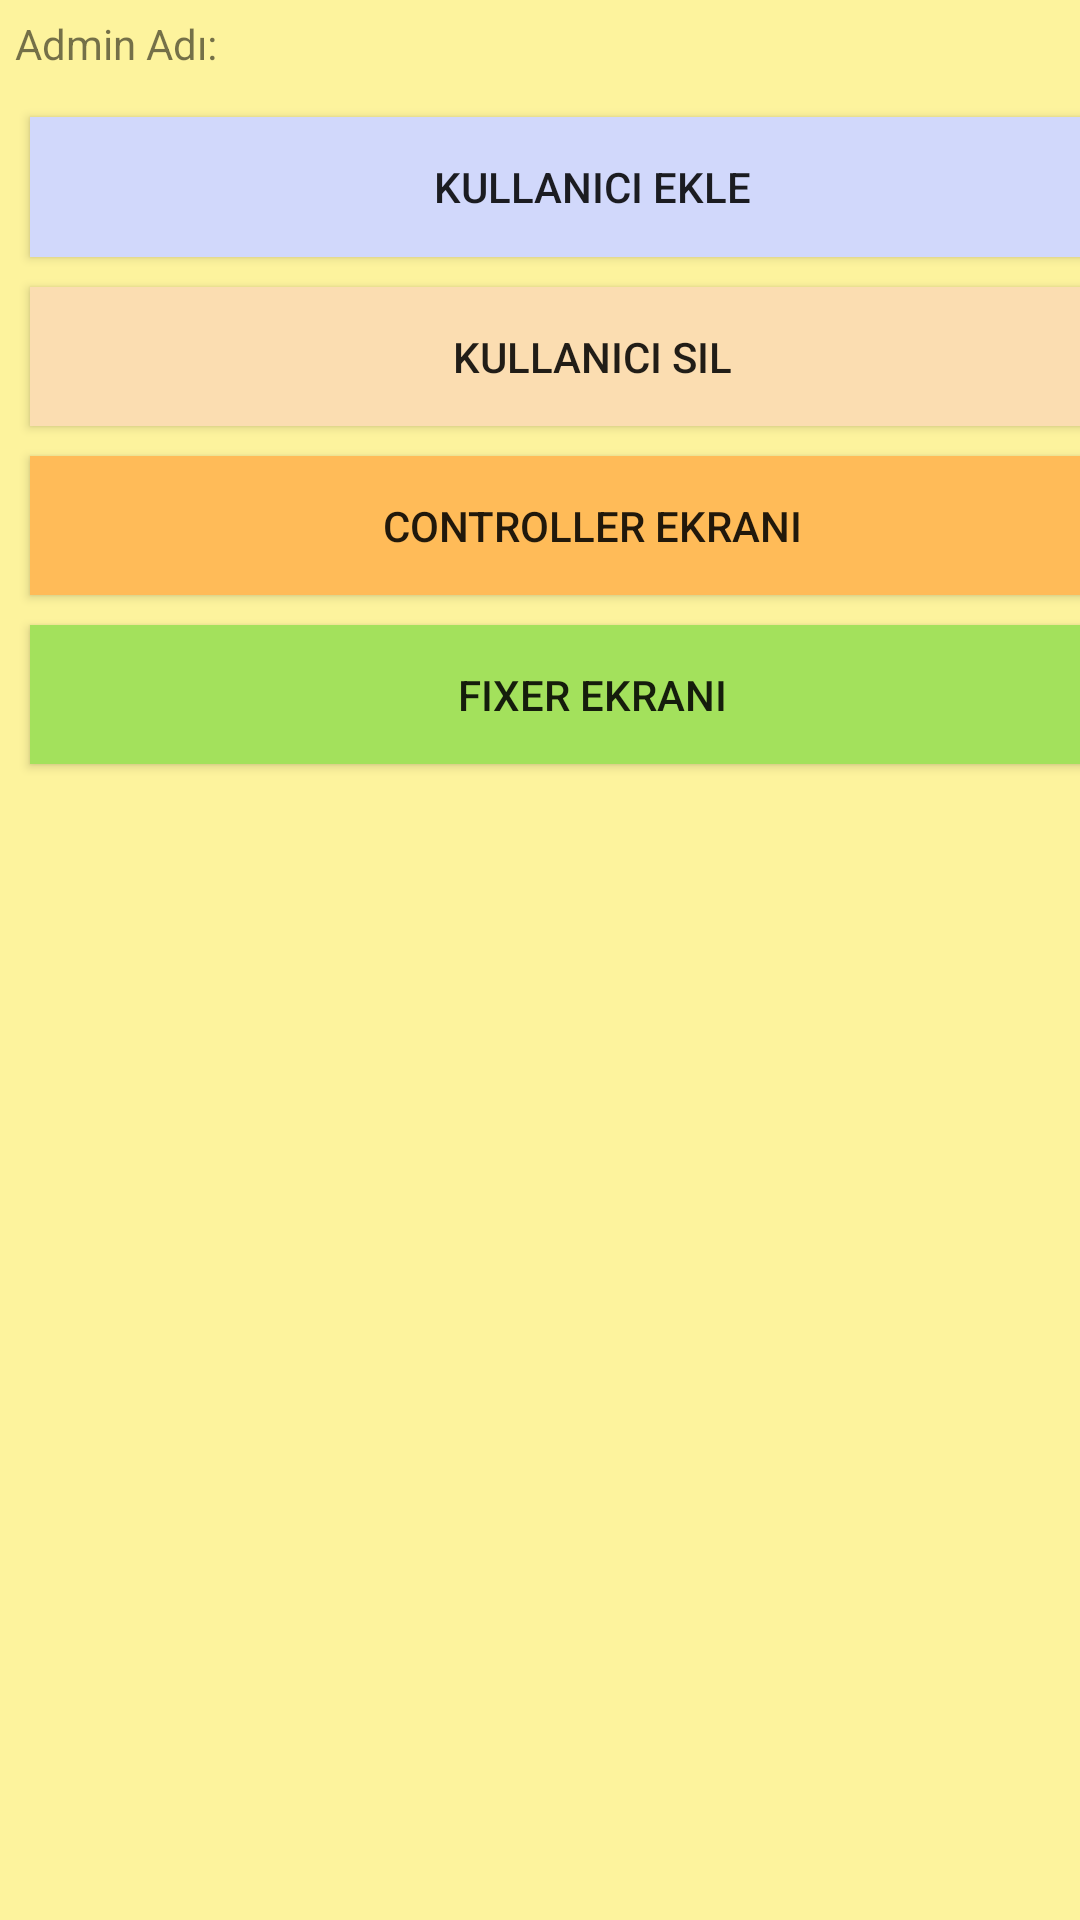

This screen was rendered from an Android layout file. Write that file and the resources it references.
<!-- AndroidManifest.xml: application theme Theme.AppCompat.Light -->
<!-- res/layout/activity_admin.xml -->
<?xml version="1.0" encoding="utf-8"?>
<LinearLayout xmlns:android="http://schemas.android.com/apk/res/android"
    xmlns:app="http://schemas.android.com/apk/res-auto"
    xmlns:tools="http://schemas.android.com/tools"
    android:layout_width="match_parent"
    android:layout_height="match_parent"
    android:layout_weight="2"
    android:background="#FDF39D"
    android:backgroundTint="#FDF39D"
    android:orientation="vertical"
    android:weightSum="100"
    tools:context=".Admin">

    <TextView
        android:id="@+id/textViewAdminName"
        android:layout_width="wrap_content"
        android:layout_height="wrap_content"
        android:layout_margin="5dp"
        android:text="Admin Adı:" />

    <LinearLayout
        android:id="@+id/linearLayout2"
        android:layout_width="385dp"
        android:layout_height="184dp"
        android:layout_margin="5dp"
        android:layout_weight="10"
        android:orientation="vertical"
        android:weightSum="4">

        <Button
            android:id="@+id/button"
            android:layout_width="match_parent"
            android:layout_height="wrap_content"
            android:layout_margin="5dp"
            android:layout_weight="1"
            android:background="#D1D8FB"
            android:onClick="AddUser"
            android:text="Kullanıcı Ekle" />

        <Button
            android:id="@+id/button7"
            android:layout_width="match_parent"
            android:layout_height="wrap_content"
            android:layout_margin="5dp"
            android:layout_weight="1"
            android:background="#FBDDB1"
            android:onClick="DeleteUser"
            android:text="Kullanıcı Sil" />

        <Button
            android:id="@+id/button2"
            android:layout_width="match_parent"
            android:layout_height="wrap_content"
            android:layout_margin="5dp"
            android:layout_weight="1"
            android:background="#FFBB58"
            android:onClick="passToControllerSide"
            android:text="Controller Ekranı" />

        <Button
            android:id="@+id/button4"
            android:layout_width="match_parent"
            android:layout_height="wrap_content"
            android:layout_margin="5dp"
            android:layout_weight="1"
            android:background="#A3E15C"
            android:onClick="passToFixerSide"
            android:text="Fixer Ekranı" />

    </LinearLayout>

</LinearLayout>
<!-- resources referenced by this layout -->
<resources>

</resources>
